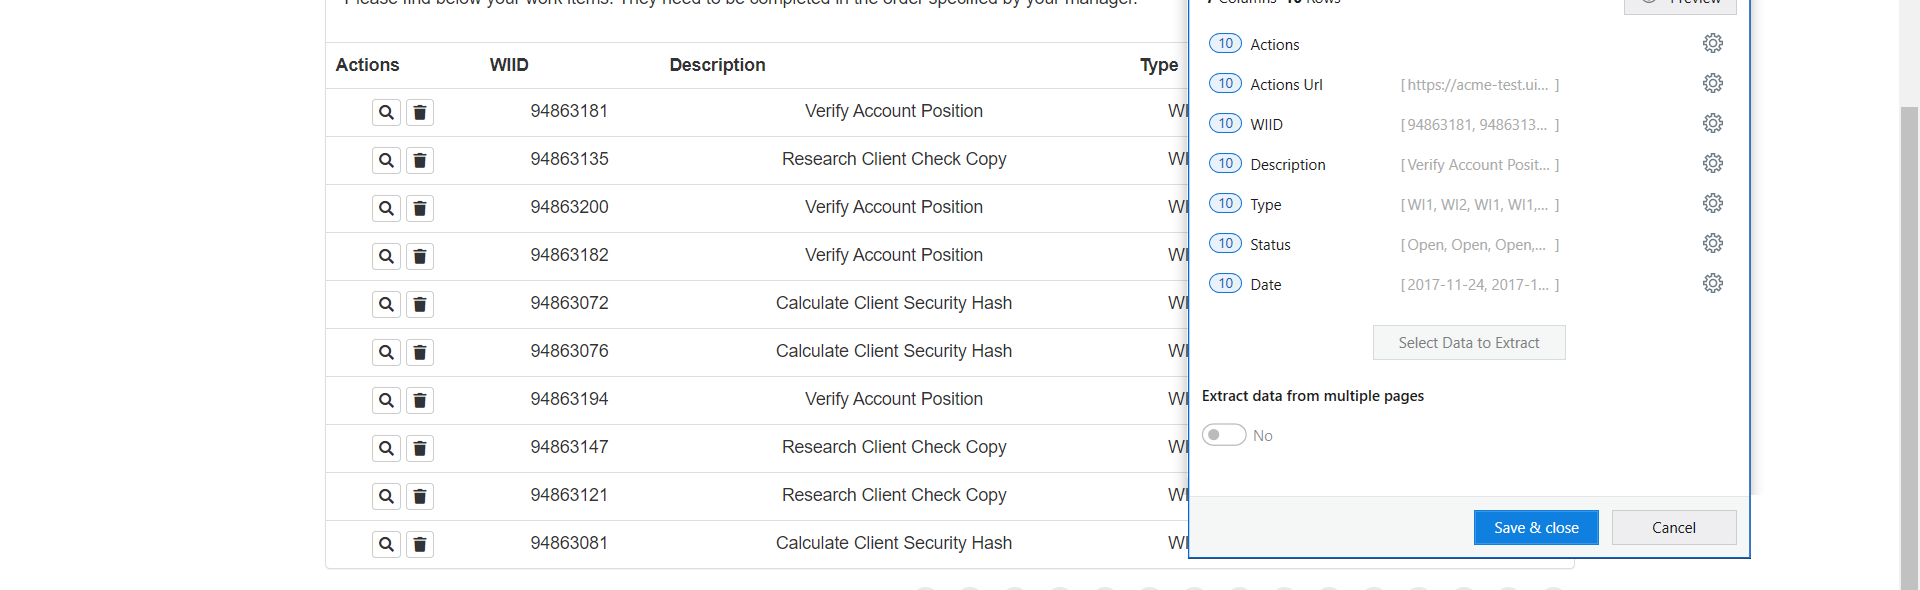
Task: Calculate Client Security Hash
Workflow: System1_ExtractWIsDataTable

Step 1: get-text from the table in window 'ACME System 1 - Work Items' (chrome.exe)
